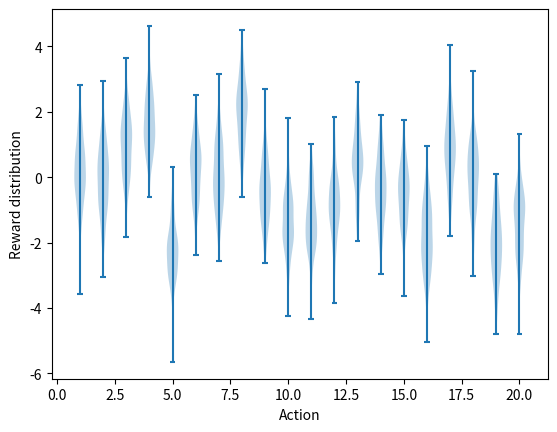

The matplotlib source for this figure: (Note: this script raises an exception after producing the figure.)
import matplotlib
import matplotlib.pyplot as plt
import numpy as np
from tqdm import trange

matplotlib.use('Agg')


class Bandit:
    # @k_arm: number of arms =20
    # @epsilon: probability for exploration in epsilon-greedy algorithm
    # @Q0: denotes Q0 i.e initial estimation for each action we take :- Q0=0 and Q0=5
    # @sample_averages: if True, use sample averages to update estimations instead of constant step size
    # @UCB_param: if not None, use UCB algorithm to select action
    
    def __init__(self, k_arm=20, epsilon=0, Q0=0., sample_averages=False, UCB_param=None,
                 true_reward=0.):
        self.k = k_arm
        self.sample_averages = sample_averages
        self.indices = np.arange(self.k)
        self.time = 0
        self.UCB_param = UCB_param
        self.average_reward = 0
        self.true_reward = true_reward
        self.epsilon = epsilon
        self.Q0 = Q0

    def reset(self):
        # real reward for each action i.e true value of the action
        #q_true= q*(a) 
        self.q_true = np.random.randn(self.k) + self.true_reward 

        # estimation for each action
        #q_estimation=Qt(a)
        self.q_estimation = np.zeros(self.k) + self.Q0

        # # of chosen times for each action
        self.action_count = np.zeros(self.k)

        self.best_action = np.argmax(self.q_true)

        self.time = 0

    # get an action for this bandit
    def act(self):
        if np.random.rand() < self.epsilon:
            return np.random.choice(self.indices) #generates a random sample from a given 1-D array

        if self.UCB_param is not None:
            UCB_estimation = self.q_estimation + \
                self.UCB_param * np.sqrt(np.log(self.time + 1) / (self.action_count + 1e-5))
            q_best = np.max(UCB_estimation)
            return np.random.choice(np.where(UCB_estimation == q_best)[0])

        q_best = np.max(self.q_estimation)
        return np.random.choice(np.where(self.q_estimation == q_best)[0])

    # take an action, update estimation for this action
    def step(self, action):
        # generate the reward under N(q*(At), 1) standard deviation 10
        reward = np.random.randn()*1 + self.q_true[action]
        self.time += 1
        self.action_count[action] += 1
    #######   Algorithm for finding the average reward for 1 bandit problem  #######
        self.average_reward += (reward - self.average_reward) / self.time 

        if self.sample_averages:
            # update estimation using sample averages
            self.q_estimation[action] += (reward - self.q_estimation[action]) / self.action_count[action]
        
        return reward


def simulate(runs, time, bandits):
    rewards = np.zeros((len(bandits), runs, time))
    best_action_counts = np.zeros(rewards.shape)
    for i, bandit in enumerate(bandits):
        for r in trange(runs):
            bandit.reset()
            for t in range(time):
                action = bandit.act()
                reward = bandit.step(action)
                rewards[i, r, t] = reward
                if action == bandit.best_action:
                    best_action_counts[i, r, t] = 1
    mean_best_action_counts = best_action_counts.mean(axis=1)
    mean_rewards = rewards.mean(axis=1)
    return mean_best_action_counts, mean_rewards


def figure_2_1():
    plt.violinplot(dataset=np.random.randn(200, 20) + np.random.randn(20))
    plt.xlabel("Action")
    plt.ylabel("Reward distribution")
    plt.savefig('/home/akashleena/Documents/20 arm bandit/Bandits_performance_plots/fig_Reward_distribution.png')
    plt.close()


def figure_2_2(runs=2000, time=1000):
    epsilons = [0, 0.05, 0.1, 0.5]
    bandits = [Bandit(epsilon=eps, sample_averages=True) for eps in epsilons] #sample_avg is set to true
    best_action_counts, rewards = simulate(runs, time, bandits)

    plt.figure(figsize=(10, 20))

    plt.subplot(2, 1, 1)
    for eps, rewards in zip(epsilons, rewards):
        plt.plot(rewards, label='epsilon = %.02f' % (eps))
    plt.xlabel('steps')
    plt.ylabel('average reward')
    plt.legend()

    plt.subplot(2, 1, 2)
    for eps, counts in zip(epsilons, best_action_counts):
        plt.plot(counts, label='epsilon = %.02f' % (eps))
    plt.xlabel('steps')
    plt.ylabel('% optimal action')
    plt.legend()

    plt.savefig('/home/akashleena/Documents/20 arm bandit/Bandits_performance_plots/fig_egreedy_Avg_reward_optimal_action.png')
    plt.close()


if __name__ == '__main__':
    figure_2_1()
    figure_2_2()
